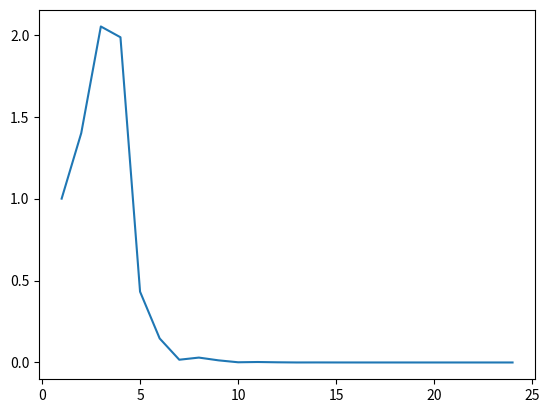

Reproduce this figure in Python.
#%matplotlib inline
import matplotlib.pyplot as plt 

def main():
    x_old = 0.0
    y_old = 0.0
    z_old = 0.0
    acceptable_error = 0.0000001
    
    i = 0
    graph_arr_x = []
    graph_arr_y = []

    while True:
        x_new = (7.0 - y_old + z_old) / 3.0
        y_new = (4.0 - (2 * x_old)-z_old) / 4.0;
        z_new = (3.0 - x_old + y_old) / 3.0;
        x_error = abs((x_new - x_old) / x_new)
        y_error = abs((y_new - y_old) / y_new)
        z_error = abs((z_new - z_old) / z_new)
        ave_error = (x_error + y_error + z_error) / 3.0
        x_old = x_new
        y_old = y_new
        z_old = z_new
        i = i + 1
        print(
            "Iteration %d\nNew x value: %lf\nNew y value: %lf\nNew z value: %lf\nX Error: %lf\nY Error: %lf\nZ Error: %lf\nAverage Error:%lf\n\n"
            % (i, x_new, y_new, z_new, x_error, y_error, z_error, ave_error)
        )
        graph_arr_x.append(i)
        graph_arr_y.append(ave_error)
        if (ave_error < acceptable_error):
            print(
                "Acceptable Error Reached!\nResults\nX=%lf, Y=%lf, Z=%lf Error=%lf" %  
                (x_new, y_new, z_new, ave_error)
            )
            break
    plt.plot(graph_arr_x, graph_arr_y)
    plt.show()

main()
